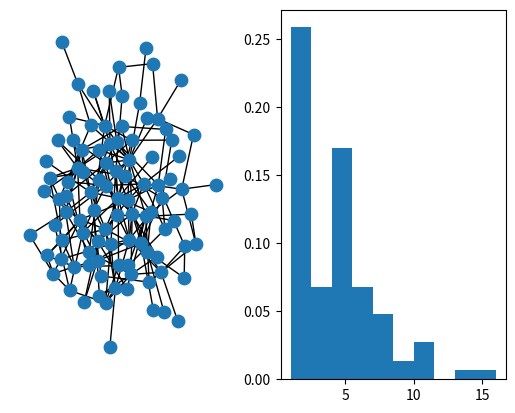
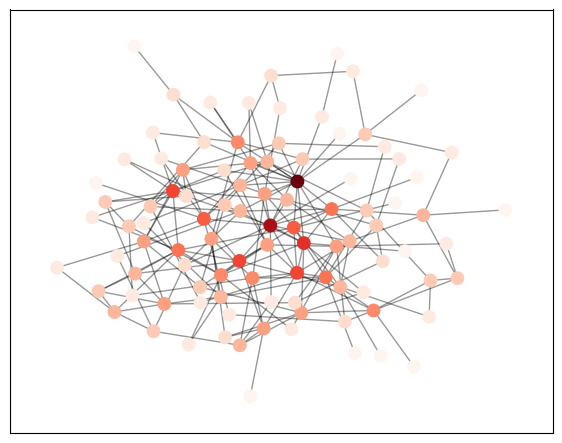

These figures' Python source, in order: (Note: this script raises an exception after producing the figures.)
#!/usr/bin/env python3
# -*- coding: utf-8 -*-
"""
Created on Sat Sep 26 17:48:21 2020

@author: giacomo
"""
import networkx as nx
# import numpy as np
import matplotlib.pyplot as plt
from random import shuffle

# G = nx.DiGraph()
G = nx.Graph()

G.add_nodes_from(range(4))

G.add_edges_from([(0,1), (1,2), (1,3), (2,3)])

while G.size() < 200:
    edges = list(G.edges())
    shuffle(edges)
    l = G.size()
    
    new_nodes = list()
    new_edges = list()
    del_edges = list()
    
    for i,j in edges:
        for ii,k in edges:
            if i == ii & j != k:
                new_nodes.append(l)
                del_edges.append((i,j))
                new_edges.append((i,l))
                new_edges.append((j,l))
                new_edges.append((k,l))
                # l +=1
                break

                
    G.add_nodes_from(new_nodes)
    G.add_edges_from(new_edges)
    G.remove_edges_from(del_edges)

G.degseq = sorted([d for n, d in G.degree()], reverse=True)  # degree sequence
    
# fig = plt.figure()
# ax = fig.add_subplot(121)
# nx.draw(G)
# ax = fig.add_subplot(122)
# nx.draw_shell(G)

fig = plt.figure()
ax = fig.add_subplot(121)
nx.draw(G, pos=nx.kamada_kawai_layout(G), ax=ax, node_size=80)
ax = fig.add_subplot(122)
ax.hist(G.degseq, density=True)


# plt.figure(figsize=(8, 8))
# nx.draw_networkx_edges(G, pos = nx.spectral_layout(G), alpha=0.4)
# nx.draw_networkx_nodes(
#     G,
#     pos = nx.spectral_layout(G),
#     node_size=80,
#     node_color= [d for n, d in list(G.degree())],
#     cmap=plt.cm.Reds_r,
# )

deg_list = [d for n, d in list(G.degree())]
colormap = plt.cm.Reds

plt.figure(figsize=(7,5.5))
nx.draw_networkx_edges(G, pos = nx.kamada_kawai_layout(G), alpha=0.4)
nx.draw_networkx_nodes(
    G,
    pos = nx.kamada_kawai_layout(G),
    node_size=80,
    node_color= deg_list,
    cmap=colormap,
    label='degree'
)
sm = plt.cm.ScalarMappable(cmap=colormap, norm=plt.Normalize(vmin = min(deg_list), vmax=max(deg_list)))
plt.colorbar(sm)

# plt.figure()
# S=nx.star_graph(20)
# pos=nx.spring_layout(S)
# colors=range(20)
# cmap=plt.cm.Blues
# nx.draw(S, pos, node_color='#A0CBE2', edge_color=colors, width=4, edge_cmap=cmap,
#            with_labels=False, vmin=vmin, vmax=vmax)
